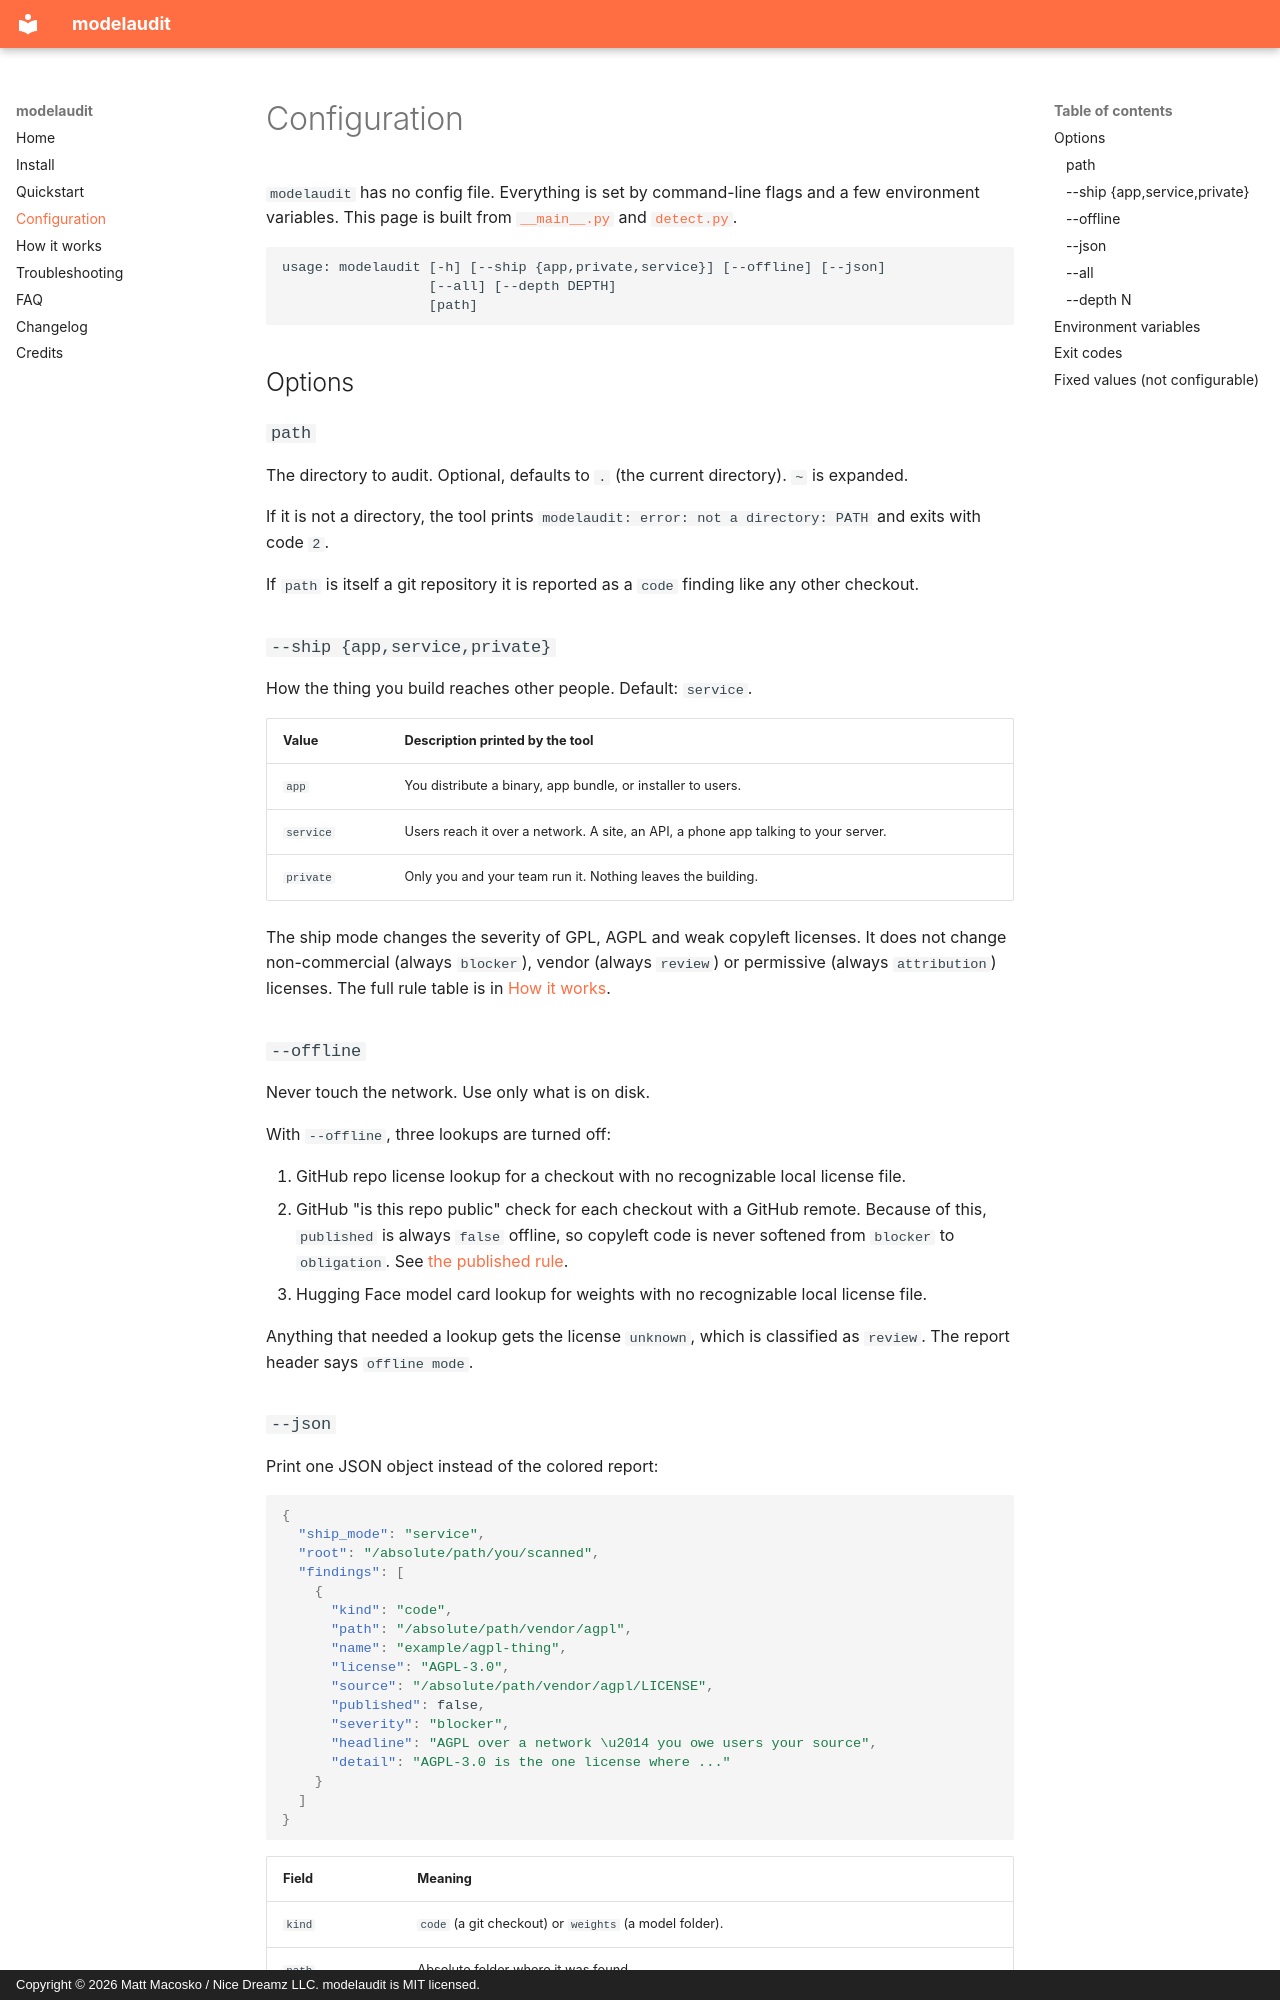

repository: nicedreamzapp/modelaudit · page: configuration/index.html · generator: mkdocs · copyright: Copyright © 2026 Matt Macosko / Nice Dreamz LLC. modelaudit is MIT licensed.

---
title: modelaudit configuration, every flag and environment variable
description: >-
  Reference for every modelaudit command-line option (--ship, --offline, --json,
  --all, --depth), the environment variables it reads (GITHUB_TOKEN, GH_TOKEN,
  NO_COLOR), the JSON output format and exit codes.
---

# Configuration

`modelaudit` has no config file. Everything is set by command-line flags and a
few environment variables. This page is built from
[`__main__.py`](https://github.com/nicedreamzapp/modelaudit/blob/main/modelaudit/__main__.py)
and [`detect.py`](https://github.com/nicedreamzapp/modelaudit/blob/main/modelaudit/detect.py).

```
usage: modelaudit [-h] [--ship {app,private,service}] [--offline] [--json]
                  [--all] [--depth DEPTH]
                  [path]
```

## Options

### `path` {#path}

The directory to audit. Optional, defaults to `.` (the current directory). `~` is
expanded.

If it is not a directory, the tool prints
`modelaudit: error: not a directory: PATH` and exits with code `2`.

If `path` is itself a git repository it is reported as a `code` finding like any
other checkout.

### `--ship {app,service,private}` {#ship}

How the thing you build reaches other people. Default: `service`.

| Value | Description printed by the tool |
|---|---|
| `app` | You distribute a binary, app bundle, or installer to users. |
| `service` | Users reach it over a network. A site, an API, a phone app talking to your server. |
| `private` | Only you and your team run it. Nothing leaves the building. |

The ship mode changes the severity of GPL, AGPL and weak copyleft licenses. It does
not change non-commercial (always `blocker`), vendor (always `review`) or
permissive (always `attribution`) licenses. The full rule table is in
[How it works](how-it-works.md#severity-rules).

### `--offline` {#offline}

Never touch the network. Use only what is on disk.

With `--offline`, three lookups are turned off:

1. GitHub repo license lookup for a checkout with no recognizable local license file.
2. GitHub "is this repo public" check for each checkout with a GitHub remote.
   Because of this, `published` is always `false` offline, so copyleft code is
   never softened from `blocker` to `obligation`. See
   [the published rule](how-it-works.md#the-published-rule).
3. Hugging Face model card lookup for weights with no recognizable local license file.

Anything that needed a lookup gets the license `unknown`, which is classified as
`review`. The report header says `offline mode`.
